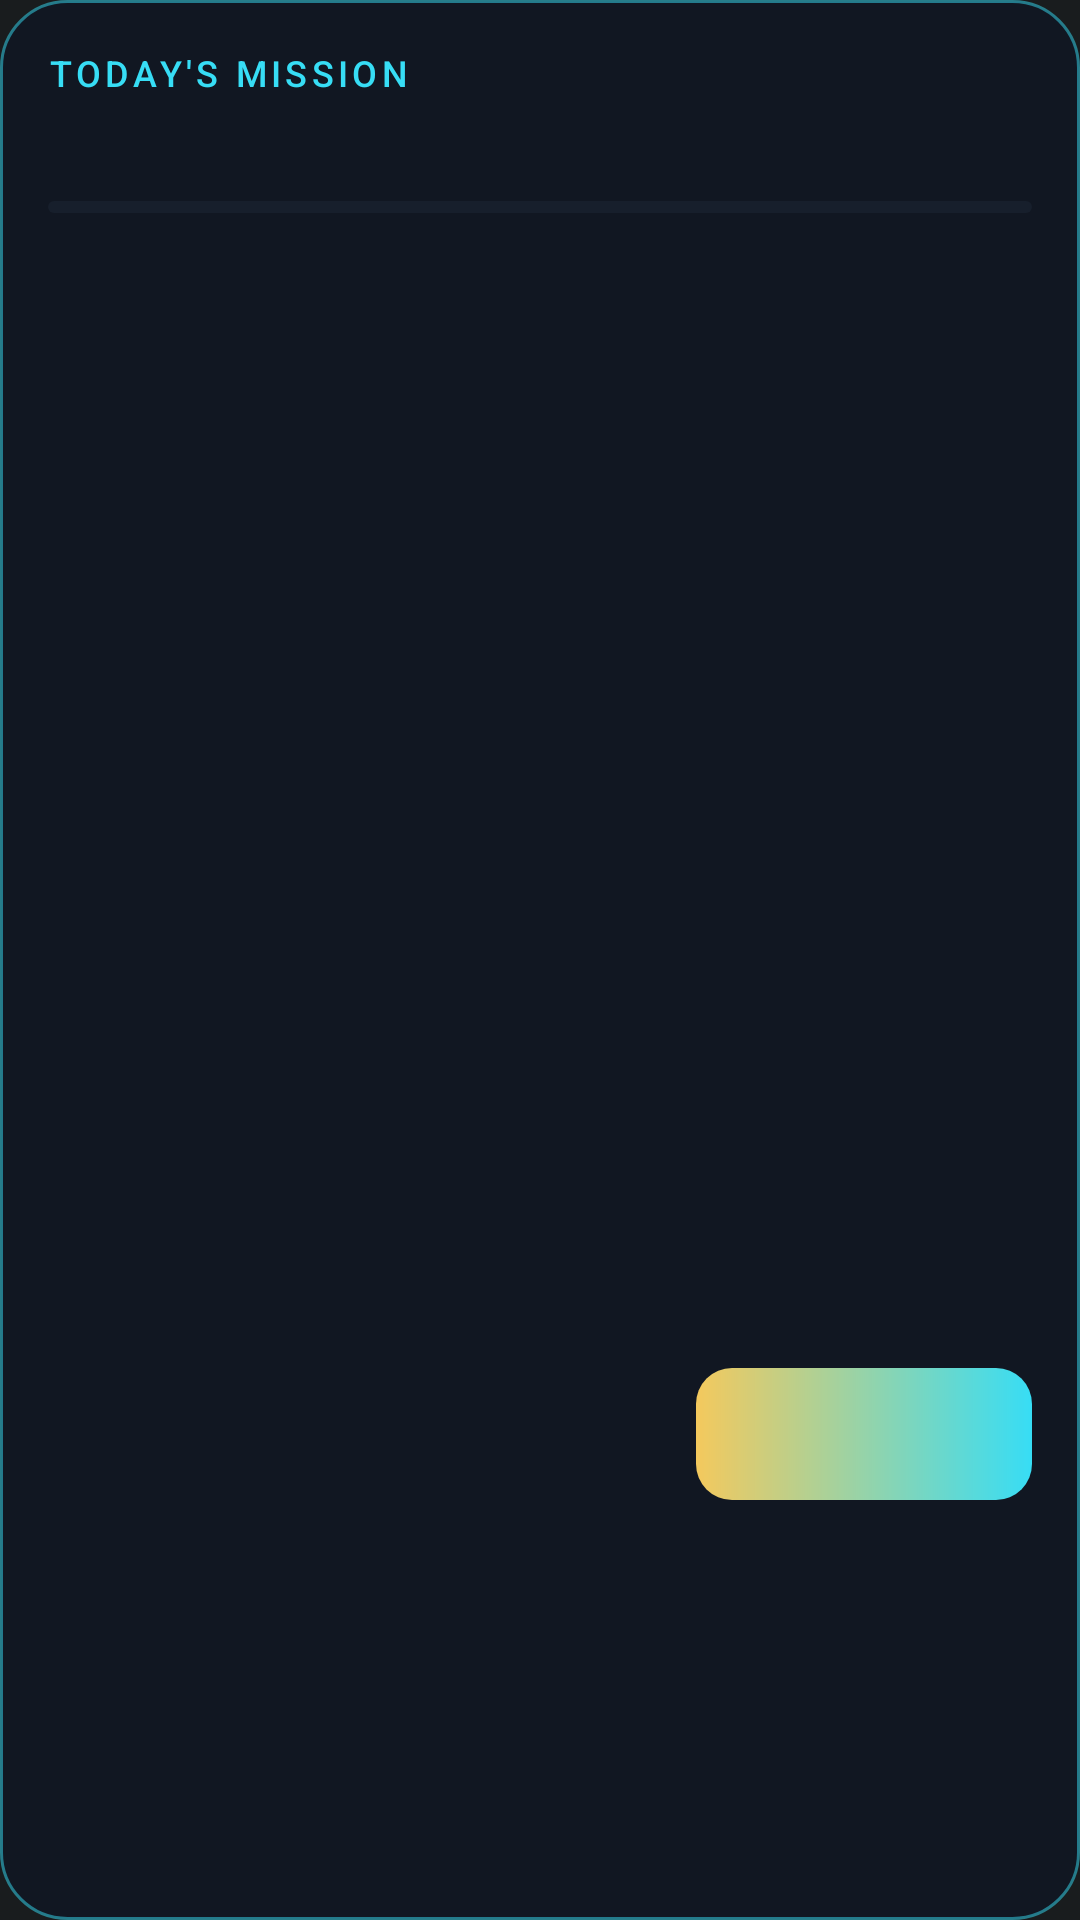

The Android layout XML behind this screen, and the referenced resources:
<!-- AndroidManifest.xml: application theme Theme.SoloStudying -->
<!-- res/layout/today_home_widget.xml -->
<?xml version="1.0" encoding="utf-8"?>
<LinearLayout xmlns:android="http://schemas.android.com/apk/res/android"
    android:id="@+id/widget_root"
    android:layout_width="match_parent"
    android:layout_height="match_parent"
    android:background="@drawable/widget_background"
    android:orientation="vertical"
    android:padding="16dp">

    <LinearLayout
        android:layout_width="match_parent"
        android:layout_height="wrap_content"
        android:gravity="center_vertical"
        android:orientation="horizontal">

        <TextView
            android:layout_width="0dp"
            android:layout_height="wrap_content"
            android:layout_weight="1"
            android:fontFamily="sans-serif-medium"
            android:letterSpacing="0.12"
            android:text="@string/widget_title"
            android:textColor="#FF37DDF5"
            android:textSize="12sp" />

        <TextView
            android:id="@+id/widget_streak"
            android:layout_width="wrap_content"
            android:layout_height="wrap_content"
            android:fontFamily="sans-serif-medium"
            android:maxLines="1"
            android:textColor="#FFF4C95D"
            android:textSize="11sp" />
    </LinearLayout>

    <TextView
        android:id="@+id/widget_progress_label"
        android:layout_width="match_parent"
        android:layout_height="wrap_content"
        android:layout_marginTop="10dp"
        android:fontFamily="sans-serif-medium"
        android:maxLines="1"
        android:textColor="#FFF4F7FA"
        android:textSize="13sp" />

    <ProgressBar
        android:id="@+id/widget_progress"
        style="?android:attr/progressBarStyleHorizontal"
        android:layout_width="match_parent"
        android:layout_height="6dp"
        android:layout_marginTop="6dp"
        android:progressBackgroundTint="#FF263342"
        android:progressTint="#FF37DDF5" />

    <RelativeLayout
        android:layout_width="match_parent"
        android:layout_height="0dp"
        android:layout_marginTop="12dp"
        android:layout_weight="1"
        android:gravity="center_vertical">

        <LinearLayout
            android:layout_width="match_parent"
            android:layout_height="wrap_content"
            android:layout_marginEnd="12dp"
            android:layout_toStartOf="@id/widget_quick_start"
            android:orientation="vertical">

            <TextView
                android:id="@+id/widget_action_title"
                android:layout_width="match_parent"
                android:layout_height="wrap_content"
                android:ellipsize="end"
                android:fontFamily="sans-serif-medium"
                android:maxLines="1"
                android:textColor="#FFFFFFFF"
                android:textSize="15sp" />

            <TextView
                android:id="@+id/widget_action_detail"
                android:layout_width="match_parent"
                android:layout_height="wrap_content"
                android:layout_marginTop="3dp"
                android:ellipsize="end"
                android:maxLines="1"
                android:textColor="#FFABB8C7"
                android:textSize="11sp" />
        </LinearLayout>

        <TextView
            android:id="@+id/widget_quick_start"
            android:layout_width="wrap_content"
            android:layout_height="44dp"
            android:layout_alignParentEnd="true"
            android:layout_centerVertical="true"
            android:background="@drawable/widget_action_background"
            android:fontFamily="sans-serif-medium"
            android:gravity="center"
            android:minWidth="112dp"
            android:paddingLeft="14dp"
            android:paddingRight="14dp"
            android:textColor="#FF071018"
            android:textSize="12sp" />
    </RelativeLayout>
</LinearLayout>
<!-- resources referenced by this layout -->
<resources>
  <!-- drawable widget_action_background (drawable) -->
  <?xml version="1.0" encoding="utf-8"?>
  <shape xmlns:android="http://schemas.android.com/apk/res/android" android:shape="rectangle">
      <gradient
          android:angle="0"
          android:endColor="#FF37DDF5"
          android:startColor="#FFF4C95D" />
      <corners android:radius="12dp" />
  </shape>
  <!-- drawable widget_background (drawable) -->
  <?xml version="1.0" encoding="utf-8"?>
  <shape xmlns:android="http://schemas.android.com/apk/res/android" android:shape="rectangle">
      <solid android:color="#F2111822" />
      <stroke android:width="1dp" android:color="#8037DDF5" />
      <corners android:radius="22dp" />
  </shape>
  <string name="widget_title">TODAY\'S MISSION</string>
  <style name="Theme.SoloStudying" parent="android:Theme.DeviceDefault.NoActionBar" />
</resources>
